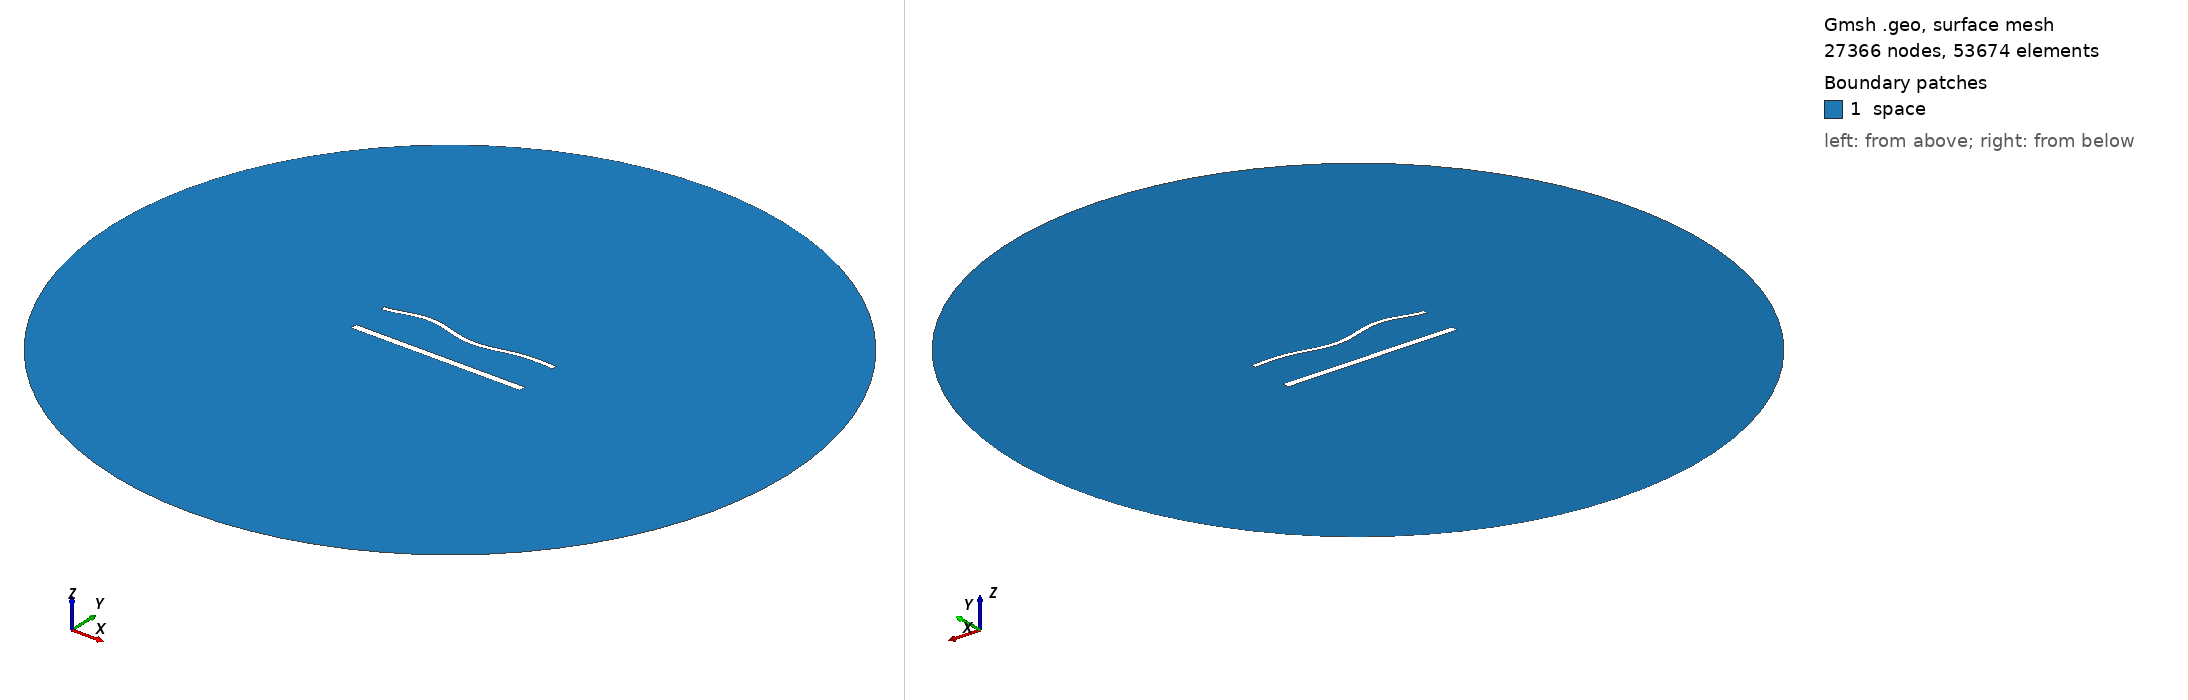

Gmsh geometry script, surface-meshed: 27366 nodes, 53674 surface elements. Boundary patches (legend numbers): 1 space. Left view from above one corner, right view from below the opposite corner. Legend entries are the model's physical surfaces. The drawing asked Gmsh for element sizes between 1% and 20% of the model's largest extent; the script's own settings can give other sizes.

=== 1773.geo (drawn) ===
//---------------------------------------
// Geometry kernel
//---------------------------------------

SetFactory("OpenCASCADE");



//---------------------------------------
// Parameters of the geometry
//---------------------------------------

// Overetch of the upper plate
overetch = 0.5;

// Distance between the plates
distance = 22.5;

// Discretization over the x axis (for the deformation)
nx = 50; 

// Length of the plate
L = 100 - overetch; 

// Number of modes
n = 4; 

// 1st mode coefficient
coeff(1) = 1.5;
beta(1) = 0.596864 * 3.1415926535 / L;

// 2nd mode coefficient
coeff(2) = 0.0;
beta(2) = 1.49418 * 3.1415926535 / L;

// 3rd mode coefficient
coeff(3) = 1.5;
beta(3) = 2.50025 * 3.1415926535 / L;

// 4th mode coefficient
coeff(4) = 1.5;
beta(4) = 3.49999 * 3.1415926535 / L;



//---------------------------------------
// Upper plate (deformed rectangle)
//---------------------------------------

// Coordiantes of the upper plate
xmin = -50;
xmax = 50 - overetch;

// Height of the upper plate
yheight = 4 - 2 * overetch;

// Indexes of the points
UpperID[] = {};
LowerID[] = {};
LeftID[] = {};
RightID[] = {};

// Point index
p = 1;

// Horizontal edges
For i In {1:nx}
    x = xmin + (i-1)*(xmax - xmin)/(nx-1);

    y_bottom = distance / 2 + overetch;
    For j In {1:n}
        C = (Cosh(beta(j)*L) + Cos(beta(j)*L)) / (Sinh(beta(j)*L) + Sin(beta(j)*L));
        y_bottom  = y_bottom + coeff(j) * (Cosh(beta(j)*(x+50)) - Cos(beta(j)*(x+50)) - C * (Sinh(beta(j)*(x+50)) - Sin(beta(j)*(x+50))));
    EndFor

    y_top = y_bottom + yheight;

    Point(p) = {x, y_top, 0, 1.0};
    UpperID[i] = p;
    p = p + 1;

    Point(p) = {x, y_bottom, 0, 1.0};
    LowerID[i] = p;
    p = p + 1;
EndFor

// Create point lists
UpperPts[] = {}; LowerPts[] = {};
For i In {1:nx}
  UpperPts[] += {UpperID[i]};
  LowerPts[] += {LowerID[i]};
EndFor

// Build splines
Spline(1) = {UpperPts[]};
Spline(2) = {LowerPts[]};
Line(3) = {LowerPts[nx-1], UpperPts[nx-1]};
Line(4) = {LowerPts[0], UpperPts[0]};

// Build the plane surface
Curve Loop(1) = {2, 3, -1, -4};
Plane Surface(1) = {1};



//---------------------------------------
// Lower plate (rectangle)
//---------------------------------------

// Vertices
Point(1001) = {-50, -distance/2, 0, 1.0};
Point(1002) = { 50, -distance/2, 0, 1.0};
Point(1003) = { 50,  -distance/2 + 4, 0, 1.0};
Point(1004) = {-50,  -distance/2 + 4, 0, 1.0};

// Edges
Line(5) = {1001, 1002};
Line(6) = {1002, 1003};
Line(7) = {1003, 1004};
Line(8) = {1004, 1001};

// Plane surface
Line Loop(2) = {5, 6, 7, 8};
Plane Surface(2) = {2}; 



//---------------------------------------
// Outer (fictious) boundary
//---------------------------------------

// Points
Point(1005) = {0, 0, 0};       // Center
Point(1006) = {200, 0, 0};     // Start point
Point(1007) = {0, 200, 0};     // 90 degrees
Point(1008) = {-200, 0, 0};    // 180 degrees
Point(1009) = {0, -200, 0};    // 270 degrees

// Circle arcs (each needs start, center, end)
Circle(9) = {1006, 1005, 1007};
Circle(10) = {1007, 1005, 1008};
Circle(11) = {1008, 1005, 1009};
Circle(12) = {1009, 1005, 1006};

// Plane surface for the entire domain
Curve Loop(3) = {9, 10, 11, 12};
Surface(3) = {3};

// Subtract the plates from the whole domain to obtain the actual domain where we want to solve the equations
BooleanDifference{ Surface{3}; Delete; }{ Surface{1}; Surface{2}; Delete; }




//---------------------------------------
// Transfinite Lines/Curves
//---------------------------------------

// Set the number of points on the boundaries
r = 6;
d = 0.15;

// Plates
Transfinite Curve {1} = 50*r/4 Using Progression 1;
Transfinite Line {2} = 50*r Using Progression 1;
Transfinite Curve {3, 4} = 2*r Using Progression 1+d;
Transfinite Line {5} = 50*r/4 Using Progression 1;
Transfinite Line {7} = 50*r Using Progression 1;
Transfinite Line {6} = 2*r Using Progression 1-d;
Transfinite Line {8} = 2*r Using Progression 1+d;

// Outer boundary
Transfinite Line {9, 10, 11, 12} = 20 Using Progression 1;



//---------------------------------------
// Physical groups
//---------------------------------------                

// Physical curves (boundaries)
Physical Line("force_segment", 10) = {2};
Physical Line("upper_plate", 11) = {1, 3, 4};
Physical Line("lower_plate", 12) = {5, 6, 7, 8};
Physical Line("boundary", 20) = {9, 10, 11, 12};

// Physical Surfaces
Physical Surface("space", 30) = {3};



//---------------------------------------
// 6. Generate the Mesh
//---------------------------------------

// 2D mesh generation
Mesh 2;
